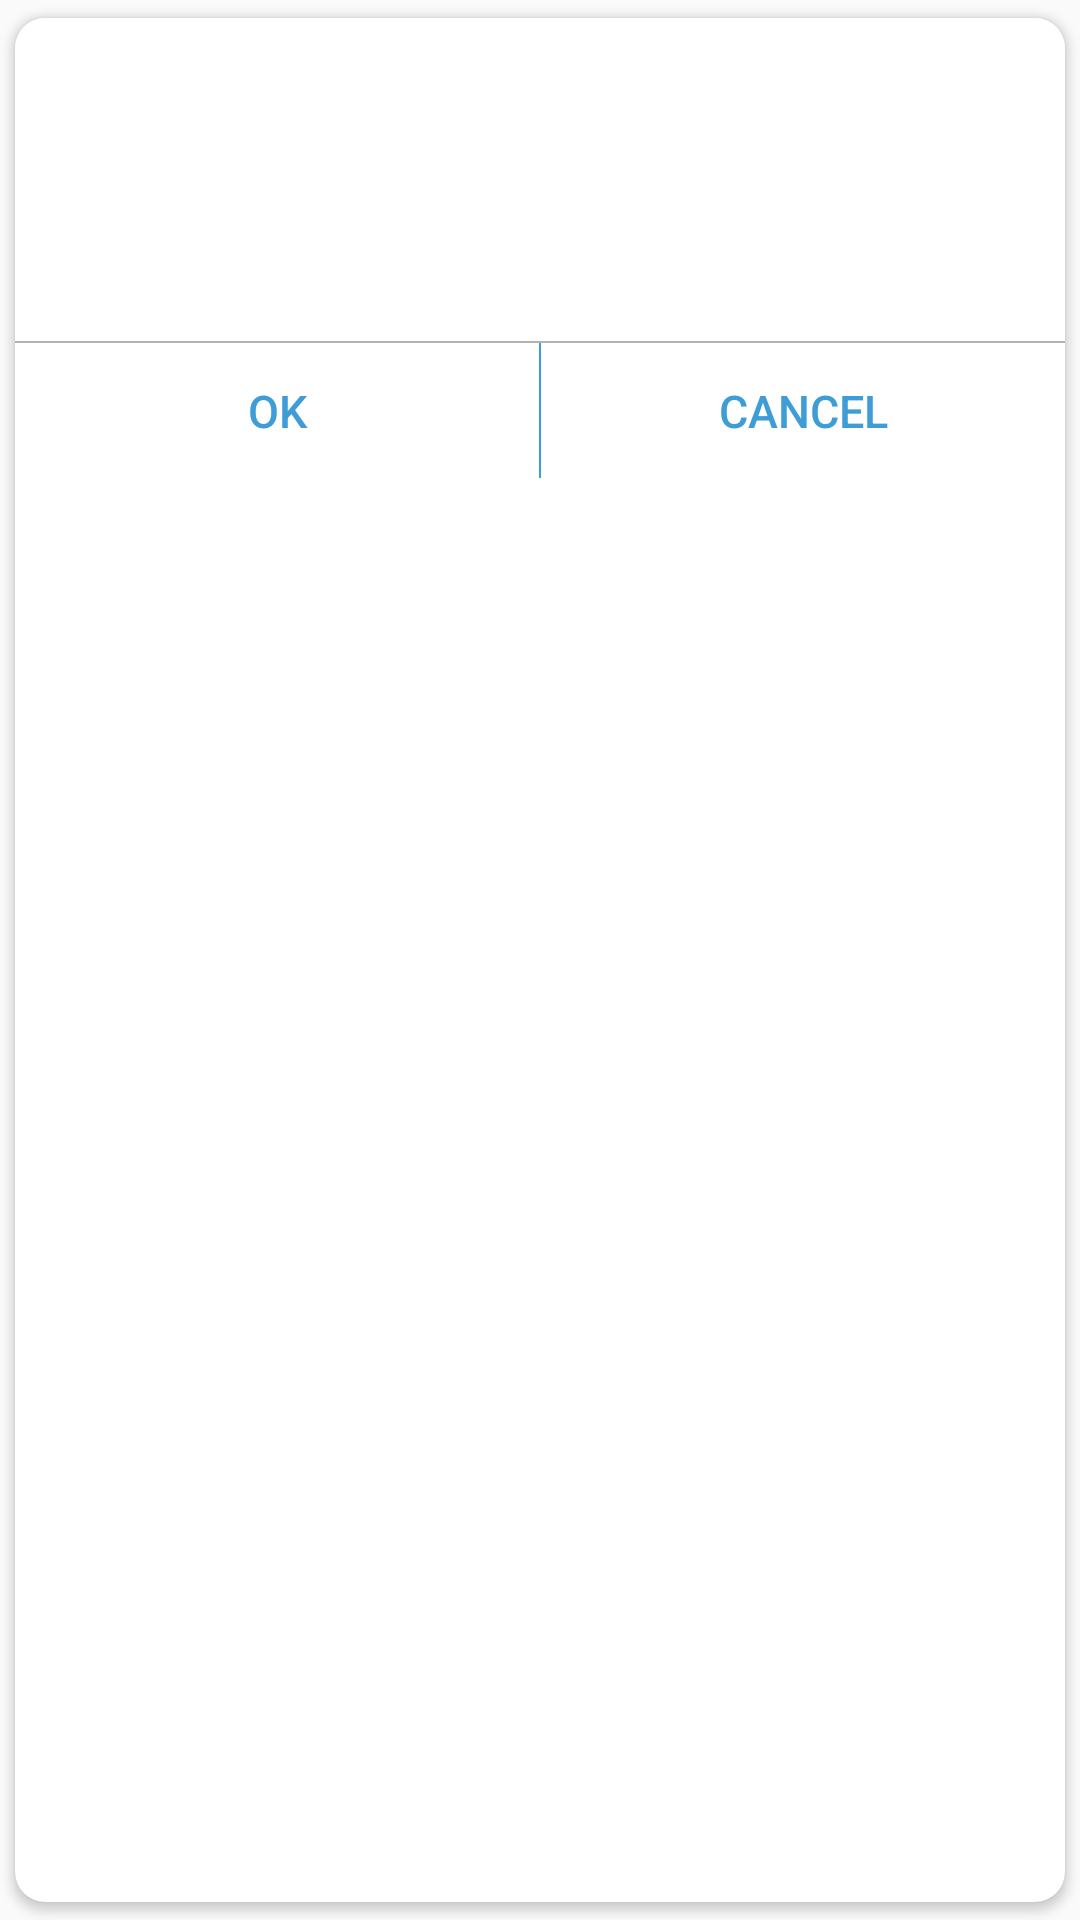

Write the Android layout XML for this screen, with the resource values it uses.
<!-- AndroidManifest.xml: application theme AppTheme -->
<!-- res/layout/dialog_ok_cancel.xml -->
<?xml version="1.0" encoding="utf-8"?>
<layout xmlns:android="http://schemas.android.com/apk/res/android"
    xmlns:app="http://schemas.android.com/apk/res-auto"
    xmlns:tool="http://schemas.android.com/tools">

    <androidx.cardview.widget.CardView
        android:id="@+id/card_view"
        android:layout_width="match_parent"
        android:layout_height="wrap_content"
        android:layout_marginLeft="5dp"
        android:layout_marginRight="5dp"
        app:cardCornerRadius="@dimen/card_corner_radius10"
        app:cardUseCompatPadding="true">

        <LinearLayout

            android:id="@+id/ll_theme_colour"
            android:layout_width="match_parent"
            android:layout_height="wrap_content"
            android:background="@color/white"
            android:minWidth="320dp"
            android:orientation="vertical">



            <TextView
                android:id="@+id/tv_title"
                style="@style/text_wrap20"
                android:layout_width="match_parent"
                android:layout_gravity="center"
                android:gravity="center"
                android:padding="7dp"
                android:layout_marginTop="5dp"
                android:paddingLeft="25dp"
                android:paddingRight="25dp"
                android:textColor="@color/blue"
                android:textSize="@dimen/text_20" />


            

            <ScrollView
                android:layout_width="match_parent"
                android:layout_height="wrap_content">

                <TextView
                    android:id="@+id/tv_message"
                    style="@style/text_wrap16"
                    android:layout_gravity="center"
                    android:gravity="center"
                    android:padding="15dp"
                    android:text=""
                    android:textColor="@color/txt_color" />
            </ScrollView>


            <View
                android:layout_width="match_parent"
                android:layout_height="@dimen/app_separator_min"
                android:layout_marginTop="10dp"
                android:background="@color/separator" />

            <LinearLayout
                android:id="@+id/ll_buttons"
                android:layout_width="match_parent"
                android:layout_height="wrap_content"

                android:orientation="horizontal">


                <Button
                    android:id="@+id/btn_ok"
                    style="@style/btn_wrap16"
                    android:layout_width="0dp"
                    android:layout_height="45dp"
                    android:layout_weight="0.5"
                    android:background="@drawable/selector_dialog_button"
                    android:stateListAnimator="@null"
                    android:text="@string/Ok"

                    android:textColor="@color/blue"
                    android:textSize="@dimen/text_14" />

                <View
                    android:id="@+id/view_separator"
                    android:layout_width="@dimen/app_separator_min"
                    android:layout_height="match_parent"
                    android:background="@color/blue"
                    android:visibility="visible" />


                <Button
                    android:id="@+id/btn_cancel"
                    style="@style/btn_wrap16"
                    android:layout_width="0dp"
                    android:layout_height="45dp"
                    android:layout_weight="0.5"
                    android:background="@drawable/selector_dialog_button"
                    android:stateListAnimator="@null"
                    android:text="@string/Cancel"

                    android:textColor="@color/blue"
                    android:textSize="@dimen/text_14" />



            </LinearLayout>
        </LinearLayout>
    </androidx.cardview.widget.CardView>
</layout>
<!-- resources referenced by this layout -->
<resources>
  <color name="blue">#3E9DD7</color>
  <color name="separator">#b4b1b1</color>
  <color name="txt_color">#303030</color>
  <color name="white">#ffffff</color>
  <dimen name="app_separator_min">0.5dp</dimen>
  <dimen name="card_corner_radius10">10dp</dimen>
  <dimen name="text_14">15sp</dimen>
  <dimen name="text_18">18sp</dimen>
  <dimen name="text_20">20sp</dimen>
  <string name="Cancel">Cancel</string>
  <string name="Ok">Ok</string>
  <style name="btn_wrap16" parent="ButtonWrap">
  
          <item name="android:textSize">@dimen/text_16</item>
      </style>
  <style name="text_wrap16" parent="TextWrap">
          <item name="android:layout_width">match_parent</item>
          <item name="android:layout_height">wrap_content</item>
          <item name="android:textSize">@dimen/text_16</item>
      </style>
  <style name="text_wrap18" parent="TextWrap">
          <item name="android:layout_width">match_parent</item>
          <item name="android:layout_height">wrap_content</item>
          <item name="android:textSize">@dimen/text_18</item>
      </style>
  <style name="text_wrap20" parent="TextWrap">
          <item name="android:layout_width">match_parent</item>
          <item name="android:layout_height">wrap_content</item>
          <item name="android:textSize">@dimen/text_20</item>
      </style>
  <style name="AppTheme" parent="Theme.AppCompat.Light.DarkActionBar">
          <item name="colorPrimary">@color/colorPrimary</item>
          <item name="colorPrimaryDark">@color/colorPrimaryDark</item>
          <item name="colorAccent">@color/colorAccent</item>
      </style>
  <style name="ButtonWrap" style="@android:style/Widget.Holo.Button.Borderless">
          <item name="android:layout_width">match_parent</item>
          <item name="android:layout_height">wrap_content</item>
  
  
      </style>
  <dimen name="text_16">16sp</dimen>
  <style name="TextWrap" parent="Theme.AppCompat">
          <item name="android:layout_width">match_parent</item>
          <item name="android:layout_height">wrap_content</item>
      </style>
  <color name="colorPrimary">#238AE4</color>
  <color name="colorPrimaryDark">#0984E4</color>
  <color name="colorAccent">#478FDD</color>
</resources>
